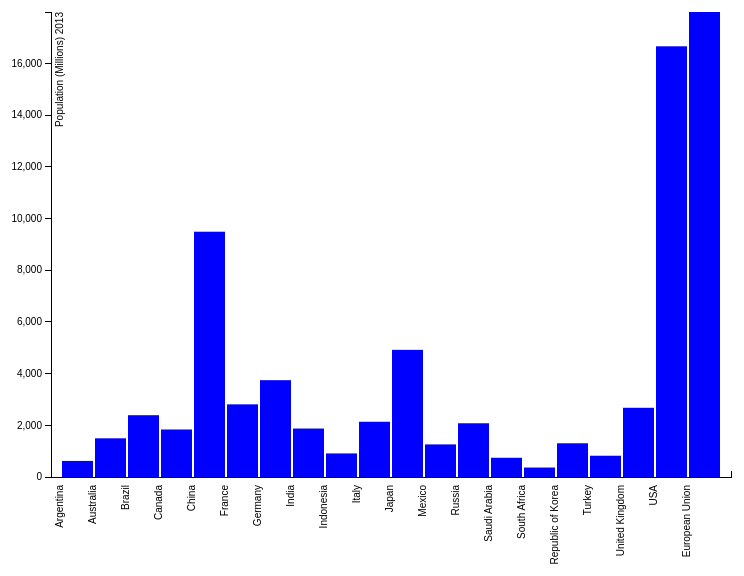
D3 v3 page, settled after 480 driven frames (8 s of simulated time); the page loaded 1 data file(s).


// set the dimensions of the canvas
var margin = {top:5, right: 20, bottom: 330, left: 300},
    width = 1000 - margin.left - margin.right,
    height = 800 - margin.top - margin.bottom;


// set the ranges
var x = d3.scale.ordinal().rangeRoundBands([0, width], .05);

var y = d3.scale.linear().range([height, 0]);

// define the axis
var xAxis = d3.svg.axis()
    .scale(x)
    .orient("top")


var yAxis = d3.svg.axis()
    .scale(y)
    .orient("left")
    .ticks(10);


// add the SVG element
var svg = d3.select("body").append("svg")
    .attr("width", width + margin.left + margin.right)
    .attr("height", height + margin.top + margin.bottom)
  .append("g")
    .attr("transform", 
          "translate(" + margin.left + "," + margin.top + ")");


// load the data
d3.json("../json/Gdp.json", function(error, data) {

    data.forEach(function(d) {
        d.Country = d.Country;
        d.GDP = +d.GDP;
    });
  
  // scale the range of the data
  x.domain(data.map(function(d) { return d.Country; }));
  y.domain([0, d3.max(data, function(d) { return d.GDP; })]);

  // add axis
  svg.append("g")
      .attr("class", "x axis")
      .attr("transform", "translate(0," + height + ")")
      .call(xAxis)
    .selectAll("text")
      .style("text-anchor", "end")
      .attr("dx", "-.8em")
      .attr("dy", "-.55em")
      .attr("transform", "rotate(-90)" );

  svg.append("g")
      .attr("class", "y axis")
      .call(yAxis)
    .append("text")
      .attr("transform", "rotate(-90)")
      .attr("y", 5)
      .attr("dy", ".71em")
      .style("text-anchor", "end")
      .text("Population (Millions) 2013");


  // Add bar chart
  svg.selectAll("bar")
      .data(data)
    .enter().append("rect")
      .attr("class", "bar")
      .attr("x", function(d) { return x(d.Country); })
      .attr("width", x.rangeBand())
      .attr("y", function(d) { return y(d.GDP); })
      .attr("height", function(d) { return height - y(d.GDP); });

});


### data: ../json/Gdp.json
[
 {
  "Country": "Argentina",
  "GDP": 622
 },
 {
  "Country": "Australia",
  "GDP": 1497
 },
 {
  "Country": "Brazil",
  "GDP": 2391
 },
 {
  "Country": "Canada",
  "GDP": 1838
 },
 {
  "Country": "China",
  "GDP": 9490
 },
 {
  "Country": "France",
  "GDP": 2811
 },
 {
  "Country": "Germany",
  "GDP": 3746
 },
 {
  "Country": "India",
  "GDP": 1875
 },
 "... 12 more items"
]